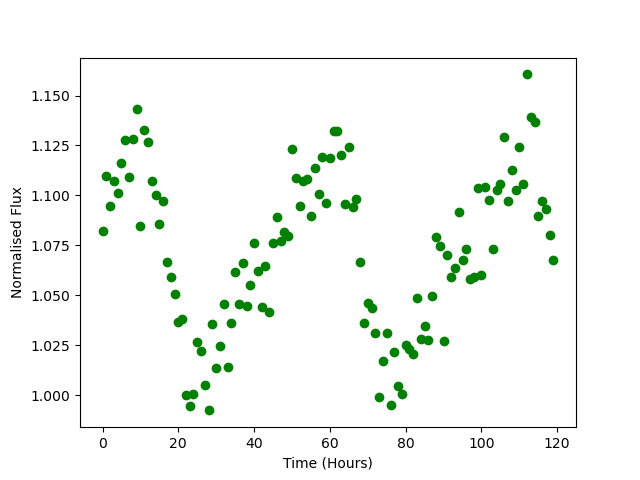

The table this chart was drawn from, first rows:
Time, Flux
0.0, 1.082
1.0, 1.11
2.0, 1.095
3.0, 1.107
4.0, 1.101
5.0, 1.116
6.0, 1.128
7.0, 1.109
8.0, 1.128
9.0, 1.143
10.0, 1.085
11.0, 1.133
12.0, 1.127
13.0, 1.107
14.0, 1.1
15.0, 1.086
16.0, 1.097
17.0, 1.067
18.0, 1.059
19.0, 1.051
20.0, 1.037
21.0, 1.038
22.0, 1
23.0, 0.9945
24.0, 1
25.0, 1.027
26.0, 1.022
27.0, 1.005
28.0, 0.9925
29.0, 1.036
30.0, 1.013
31.0, 1.025
32.0, 1.046
33.0, 1.014
34.0, 1.036
35.0, 1.062
36.0, 1.046
37.0, 1.066
38.0, 1.045
39.0, 1.055
40.0, 1.076
41.0, 1.062
42.0, 1.044
43.0, 1.065
44.0, 1.042
45.0, 1.076
46.0, 1.089
47.0, 1.077
48.0, 1.082
49.0, 1.08
50.0, 1.123
51.0, 1.109
52.0, 1.095
53.0, 1.107
54.0, 1.108
55.0, 1.09
56.0, 1.114
57.0, 1.1
58.0, 1.119
59.0, 1.096
... 60 more rows
